Run: headless pygame with SDL's dummy video driver; simulated clock (each Clock.tick advances the game by its frame time, no real sleeping); random seed 0; keys injected as events and as key.get_pressed() state; no mouse input.
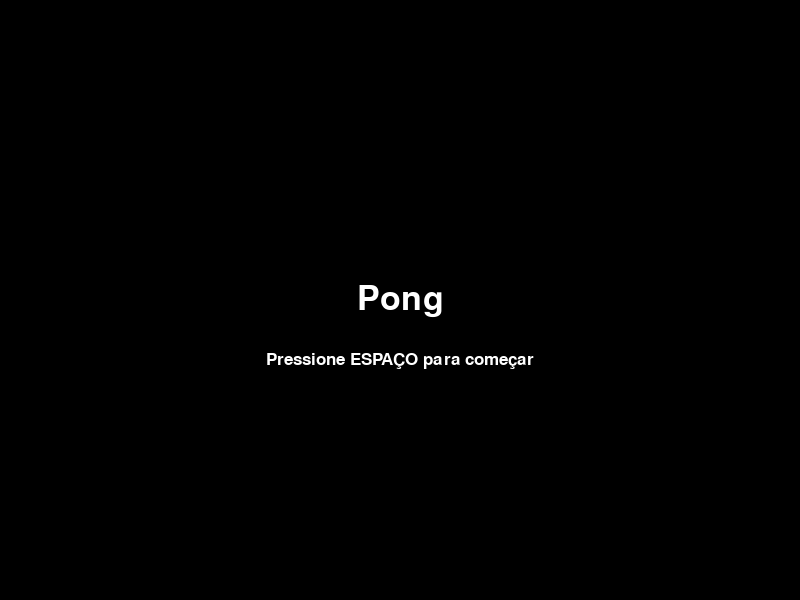
Frame 1 of 4 · flips 1–60 · no input
Frame 2 of 4 · flips 61–180 · tapped SPACE, RETURN · held RIGHT (→), D · screen unchanged from frame 1, image omitted
Frame 3 of 4 · flips 181–300 · held DOWN (↓), S · screen unchanged from frame 2, image omitted
Frame 4 of 4 · flips 301–420 · held LEFT (←), A, UP (↑), W · screen unchanged from frame 3, image omitted

The pygame program that drew these frames:

import pygame
import sys

pygame.init()

PRETO = (0, 0, 0)
BRANCO = (255, 255, 255)

largura = 800
altura = 600
 
tela = pygame.display.set_mode((largura, altura))
pygame.display.set_caption('Pong')

def menu_principal():
    while True:
        for evento in pygame.event.get():
            if evento.type == pygame.QUIT:
                pygame.quit()
                sys.exit()
            if evento.type == pygame.KEYDOWN:
                if evento.key == pygame.K_SPACE:
                    return True
        tela.fill(PRETO)

        font = pygame.font.SysFont(None, 50)

        text = font.render('Pong', True, BRANCO)

        text_rect = text.get_rect(center = (largura // 2, altura // 2))

        tela.blit(text, text_rect)

        font_blynk = pygame.font.SysFont(None, 25)

        tempo = pygame.time.get_ticks()
        if tempo % 2000 < 1000:
            text = font_blynk.render('Pressione ESPAÇO para começar', True, BRANCO)
            text_blynk_rect = text.get_rect(center = (largura // 2,
                                                       altura // 2 + 60))
            tela.blit(text, text_blynk_rect)
        pygame.display.flip()

def game():
    clock = pygame.time.Clock()

    raquete_largura = 10
    raquete_altura = 60

    tamanho_bola = 7

    player1_x = 15
    player1_y = altura // 2 - raquete_altura // 2

    player2_x = largura - raquete_largura - 15
    player2_y = altura // 2 - raquete_altura // 2

    bola_x = largura // 2 - tamanho_bola // 2
    bola_y = altura // 2 - tamanho_bola // 2

    velocidade_bola_x = 5
    velocidade_bola_y = 5

    score_player1 = 0
    score_player2 = 0

    menu_principal()
    while not False:
        for evento in pygame.event.get():
            if evento.type == pygame.QUIT:
                return True
        tela.fill(PRETO)

        bola_x += velocidade_bola_x
        bola_y += velocidade_bola_y

        bola_rect = pygame.Rect(bola_x, bola_y, tamanho_bola, tamanho_bola)

        player1_rect = pygame.Rect(player1_x, player1_y, raquete_largura, raquete_altura)
        player2_rect = pygame.Rect(player2_x, player2_y, raquete_largura, raquete_altura)

        if bola_rect.colliderect(player1_rect) or bola_rect.colliderect(player2_rect):
            velocidade_bola_x *= -1

        if bola_y <= 0 or bola_y >= altura - tamanho_bola:
            velocidade_bola_y *= -1

        if bola_x <= 0:
            score_player2 += 1
            bola_x = largura // 2 - tamanho_bola // 2
            bola_y = altura // 2 - tamanho_bola // 2
            velocidade_bola_x *= -1

            print (f"Player 2: {score_player2}")
        if bola_x >= largura - tamanho_bola:
            score_player1 += 1
            bola_x = largura // 2 - tamanho_bola // 2
            bola_y = altura // 2 - tamanho_bola // 2
            velocidade_bola_x *= -1

            print (f"Player 1: {score_player1}")
        if player2_y + raquete_altura // 2< bola_y:
            player2_y += 5
        elif player2_y + raquete_altura // 2 > bola_y:
            player2_y -= 5
        if player2_y < 0:
            player2_y = 0
        elif player2_y > altura - raquete_altura:
            player2_y = altura - raquete_altura

        pygame.draw.rect(tela, BRANCO, (player1_x,
                                        player1_y,
                                        raquete_largura, 
                                        raquete_altura))
        
        pygame.draw.rect(tela, BRANCO, (player2_x,
                                        player2_y,
                                        raquete_largura, 
                                        raquete_altura))
        
        pygame.draw.circle(tela, BRANCO, (bola_x,
                                        bola_y), 
                                        tamanho_bola)
        
        font_score = pygame.font.SysFont(None, 36)
        score_texto= font_score.render(f"{score_player1} - {score_player2}",
                                        True,
                                        BRANCO)
        
        tela.blit(score_texto, (largura // 2 - score_texto.get_width() // 2,
                                30))
        keys = pygame.key.get_pressed()

        if keys[pygame.K_UP] and player1_y > 0:
            player1_y -= 5

        if keys[pygame.K_DOWN] and player1_y < altura - raquete_altura:
            player1_y += 5

        pygame.display.flip()
        clock.tick(60)

def main(): 
    while True:
        if not menu_principal():
            break
        if not game():
            break
        pygame.quit()
        sys.exit()
if __name__ == "__main__":
    main()
